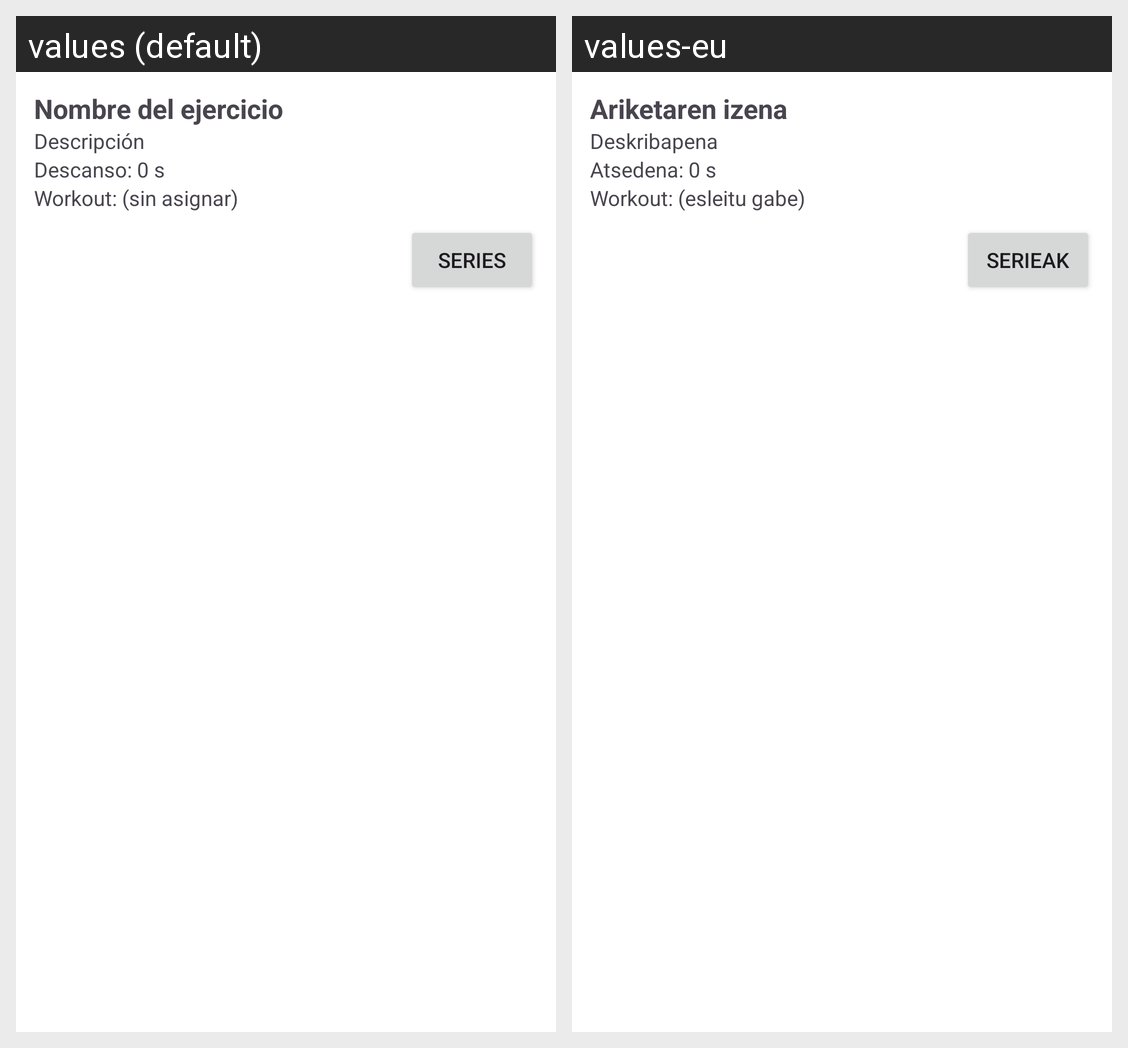

Locale-by-locale string values for the Android screen shown in this grid:
Android screen res/layout/exercise_item.xml rendered under 2 locales, left to right: values (default), values-eu. Device: Nexus 5 (rendered at 1080×1920; each locale shown at half size, 540×960, under a caption strip naming it); theme Theme.GymHub.
Strings drawn on this screen, with the default value and each locale's value (text and hints the layout hard-codes, and strings that could not be matched under every locale, appear in the picture but are not listed):

nombre_del_ejercicio2
  values: Nombre del ejercicio
  values-eu: Ariketaren izena

descripci_n3
  values: Descripción
  values-eu: Deskribapena

descanso_0_s
  values: Descanso: 0 s
  values-eu: Atsedena: 0 s

workout_sin_asignar
  values: Workout: (sin asignar)
  values-eu: Workout: (esleitu gabe)

series3
  values: Series
  values-eu: Serieak
